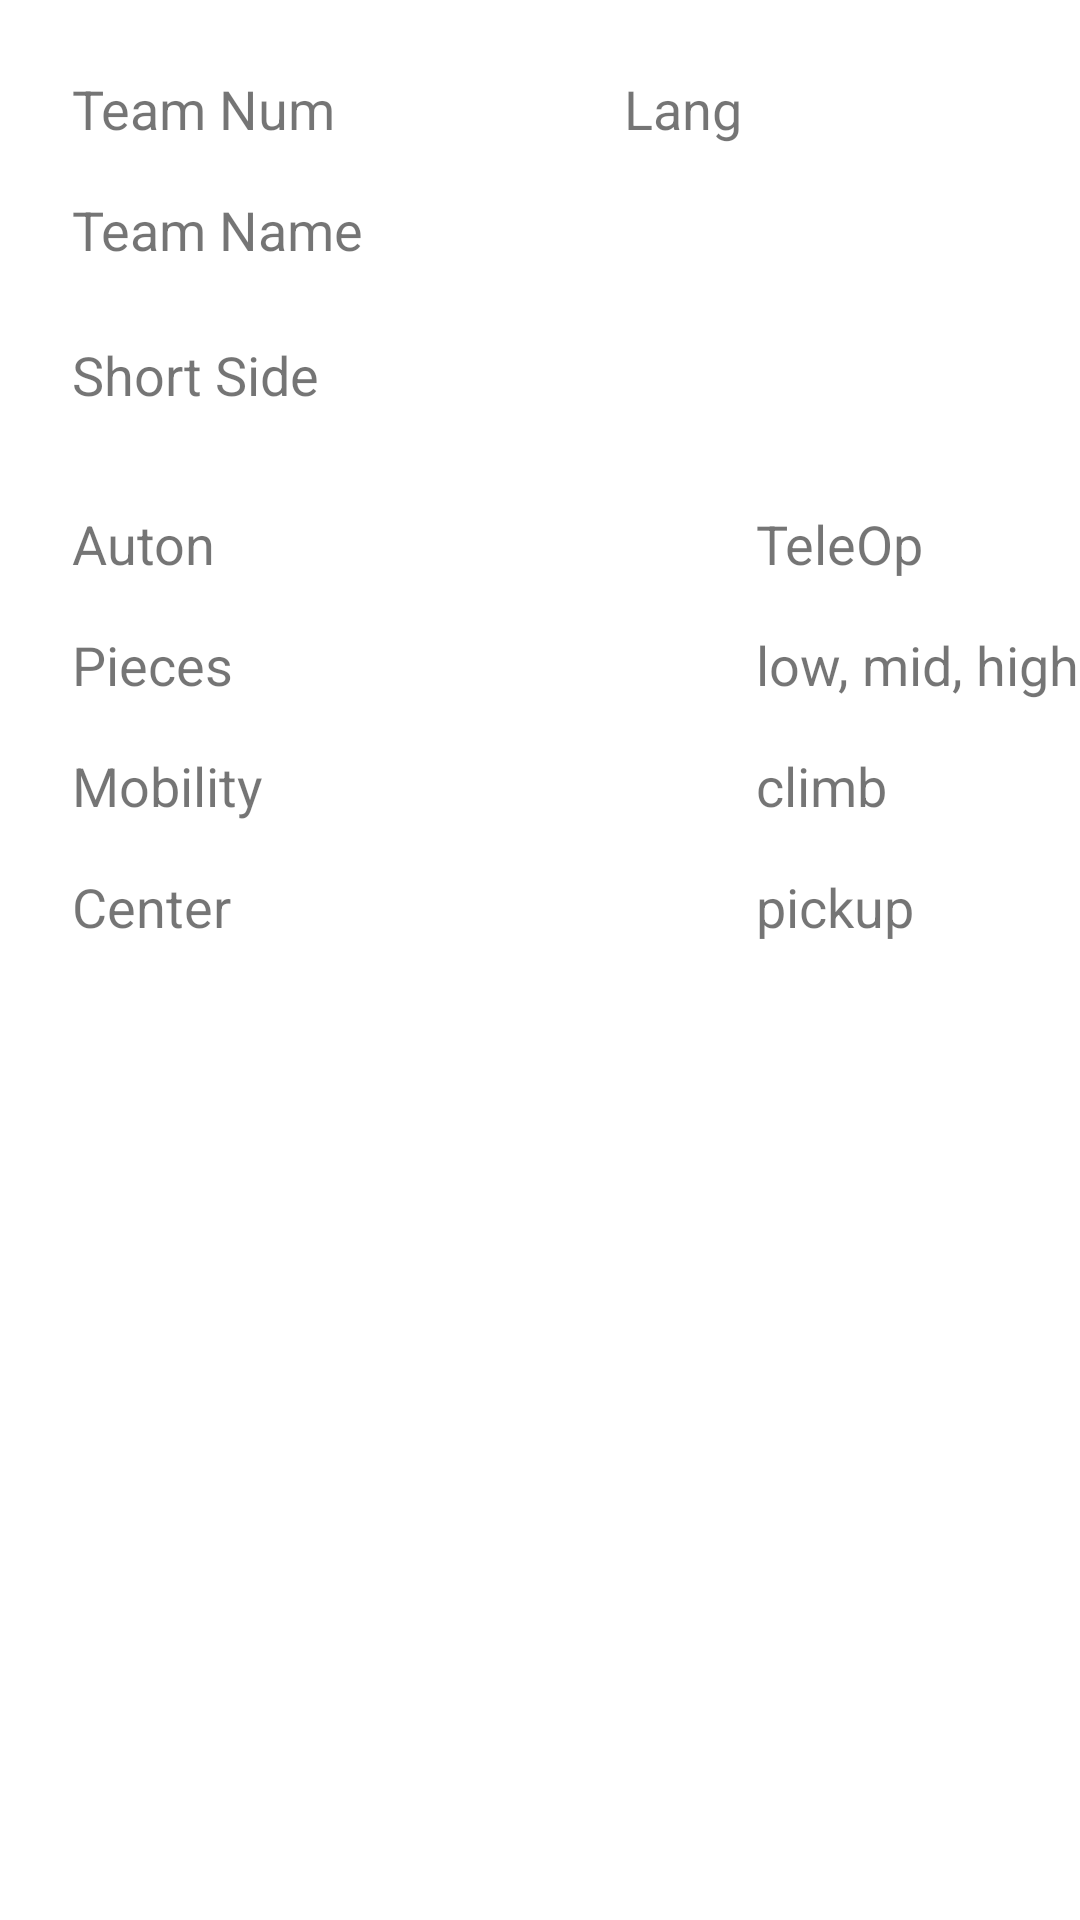

Here is an Android app screen rendered from its layout file. Give the layout XML and the strings, colors and styles it references.
<!-- AndroidManifest.xml: application theme Theme.FRCScoutingApp2023 -->
<!-- res/layout/activity_pit_scouting_team_review.xml -->
<?xml version="1.0" encoding="utf-8"?>
<androidx.constraintlayout.widget.ConstraintLayout xmlns:android="http://schemas.android.com/apk/res/android"
    xmlns:app="http://schemas.android.com/apk/res-auto"
    xmlns:tools="http://schemas.android.com/tools"
    android:layout_width="match_parent"
    android:layout_height="match_parent"
    tools:context=".PitScoutingTeamReview">

    <ImageView
        android:id="@+id/imageView2"
        android:layout_width="480dp"
        android:layout_height="360dp"
        android:layout_marginEnd="32dp"
        android:layout_marginBottom="32dp"
        app:layout_constraintBottom_toBottomOf="parent"
        app:layout_constraintEnd_toEndOf="parent"
        tools:srcCompat="@tools:sample/avatars" />

    <TextView
        android:id="@+id/teamNum_view_txt"
        android:layout_width="wrap_content"
        android:layout_height="wrap_content"
        android:layout_marginStart="24dp"
        android:layout_marginTop="24dp"
        android:text="Team Num"
        android:textSize="18sp"
        app:layout_constraintStart_toStartOf="parent"
        app:layout_constraintTop_toTopOf="parent" />

    <TextView
        android:id="@+id/teamName_view_txt"
        android:layout_width="wrap_content"
        android:layout_height="wrap_content"
        android:layout_marginStart="24dp"
        android:layout_marginTop="16dp"
        android:text="Team Name"
        android:textSize="18sp"
        app:layout_constraintStart_toStartOf="parent"
        app:layout_constraintTop_toBottomOf="@+id/teamNum_view_txt" />

    <TextView
        android:id="@+id/shortSide_view_txt"
        android:layout_width="wrap_content"
        android:layout_height="wrap_content"
        android:layout_marginStart="24dp"
        android:layout_marginTop="24dp"
        android:text="Short Side"
        android:textSize="18sp"
        app:layout_constraintStart_toStartOf="parent"
        app:layout_constraintTop_toBottomOf="@+id/teamName_view_txt" />

    <TextView
        android:id="@+id/textView18"
        android:layout_width="wrap_content"
        android:layout_height="wrap_content"
        android:layout_marginStart="24dp"
        android:layout_marginTop="32dp"
        android:text="Auton"
        android:textSize="18sp"
        app:layout_constraintStart_toStartOf="parent"
        app:layout_constraintTop_toBottomOf="@+id/shortSide_view_txt" />

    <TextView
        android:id="@+id/textView22"
        android:layout_width="wrap_content"
        android:layout_height="wrap_content"
        android:layout_marginStart="180dp"
        android:text="TeleOp"
        android:textSize="18sp"
        app:layout_constraintStart_toEndOf="@+id/textView18"
        app:layout_constraintTop_toTopOf="@+id/textView18" />

    <TextView
        android:id="@+id/autonPieces_view_txt"
        android:layout_width="wrap_content"
        android:layout_height="wrap_content"
        android:layout_marginTop="16dp"
        android:text="Pieces"
        android:textSize="18sp"
        app:layout_constraintStart_toStartOf="@+id/textView18"
        app:layout_constraintTop_toBottomOf="@+id/textView18" />

    <TextView
        android:id="@+id/mobiltiy_view_txt"
        android:layout_width="wrap_content"
        android:layout_height="wrap_content"
        android:layout_marginTop="16dp"
        android:text="Mobility"
        android:textSize="18sp"
        app:layout_constraintStart_toStartOf="@+id/autonPieces_view_txt"
        app:layout_constraintTop_toBottomOf="@+id/autonPieces_view_txt" />

    <TextView
        android:id="@+id/center_view_txt"
        android:layout_width="wrap_content"
        android:layout_height="wrap_content"
        android:layout_marginTop="16dp"
        android:text="Center"
        android:textSize="18sp"
        app:layout_constraintStart_toStartOf="@+id/mobiltiy_view_txt"
        app:layout_constraintTop_toBottomOf="@+id/mobiltiy_view_txt" />

    <TextView
        android:id="@+id/placement_view_txt"
        android:layout_width="wrap_content"
        android:layout_height="wrap_content"
        android:layout_marginTop="16dp"
        android:text="low, mid, high"
        android:textSize="18sp"
        app:layout_constraintStart_toStartOf="@+id/textView22"
        app:layout_constraintTop_toBottomOf="@+id/textView22" />

    <TextView
        android:id="@+id/climb_view_txt"
        android:layout_width="wrap_content"
        android:layout_height="wrap_content"
        android:layout_marginTop="16dp"
        android:text="climb"
        android:textSize="18sp"
        app:layout_constraintStart_toStartOf="@+id/placement_view_txt"
        app:layout_constraintTop_toBottomOf="@+id/placement_view_txt" />

    <TextView
        android:id="@+id/pickup_view_txt"
        android:layout_width="wrap_content"
        android:layout_height="wrap_content"
        android:layout_marginTop="16dp"
        android:text="pickup"
        android:textSize="18sp"
        app:layout_constraintStart_toStartOf="@+id/climb_view_txt"
        app:layout_constraintTop_toBottomOf="@+id/climb_view_txt" />

    <TextView
        android:id="@+id/lang_view_txt"
        android:layout_width="wrap_content"
        android:layout_height="wrap_content"
        android:layout_marginStart="96dp"
        android:layout_marginTop="24dp"
        android:text="Lang"
        android:textSize="18sp"
        app:layout_constraintStart_toEndOf="@+id/teamNum_view_txt"
        app:layout_constraintTop_toTopOf="parent" />
</androidx.constraintlayout.widget.ConstraintLayout>
<!-- resources referenced by this layout -->
<resources>
  <style name="Theme.FRCScoutingApp2023" parent="Theme.MaterialComponents.DayNight.DarkActionBar">
          
          <item name="colorPrimary">#003CEE</item>
          <item name="colorPrimaryVariant">#0018B3</item>
          <item name="colorOnPrimary">@color/white</item>
          
          <item name="colorSecondary">@color/teal_200</item>
          <item name="colorSecondaryVariant">@color/teal_700</item>
          <item name="colorOnSecondary">@color/black</item>
          
          <item name="android:statusBarColor">?attr/colorPrimaryVariant</item>
          
      </style>
  <color name="white">#FFFFFFFF</color>
  <color name="teal_200">#FF03DAC5</color>
  <color name="teal_700">#FF018786</color>
  <color name="black">#FF000000</color>
</resources>
